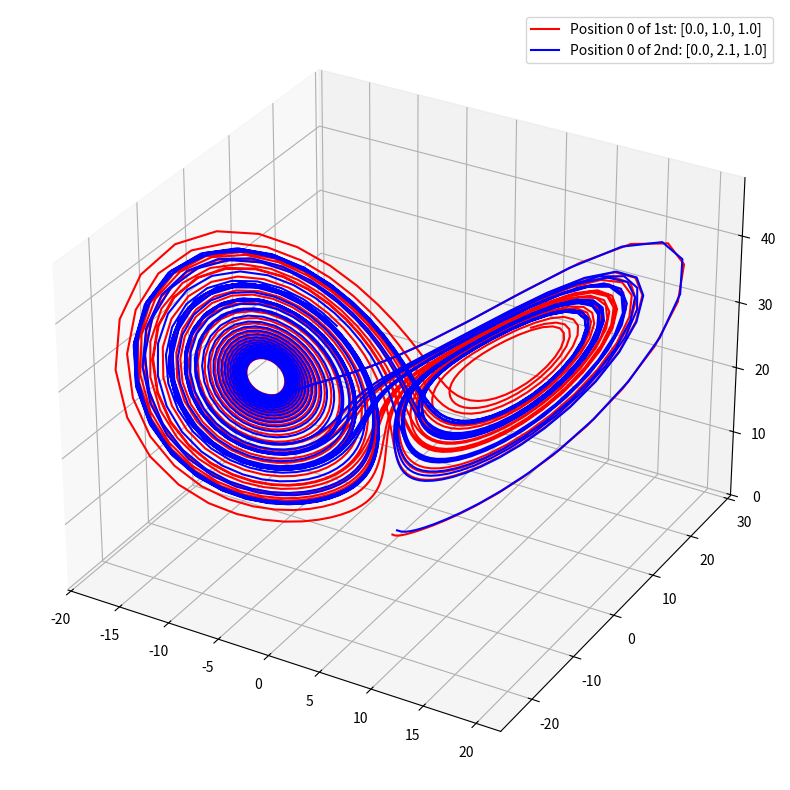

This figure's Python source:
# -------  Importing Libraries ------- #

import numpy as np 
import matplotlib.pyplot as plt 
from matplotlib.animation import FuncAnimation

from scipy.integrate import odeint

# -------  Defining the Constants of the system ------- #

N_time_points = 2001

sigma = 10
beta = 8/3
rho = 28

# -------  Solving the System Numerically ------- #

def system_of_odes(vector, t, sigma, beta, rho):
    x, y, z = vector

    d_vector = [
        sigma*(y - x),
        x*(rho - z) - y,
        x*y - beta*z
    ]

    return d_vector 


position_0_1 = [0.0, 1.0, 1.0] # Represents the 1st position at t = 0
position_0_2 = [0.0, 1 + 1.1, 1.0] # Represents the 2nd position at t = 0

time_points = np.linspace(0, 40, N_time_points) # Creating our vector of time points

# Solving for the 1st system
positions_1 = odeint(system_of_odes, position_0_1, time_points, args=(sigma, beta, rho))
x_sol_1, y_sol_1, z_sol_1 = positions_1[:, 0], positions_1[:, 1], positions_1[:, 2]

# Solving for the 2nd system
positions_2 = odeint(system_of_odes, position_0_2, time_points, args=(sigma, beta, rho))
x_sol_2, y_sol_2, z_sol_2 = positions_2[:, 0], positions_2[:, 1], positions_2[:, 2]

# -------  Plotting the solutions ------- #

fig, ax = plt.subplots(figsize=(10, 10), subplot_kw={'projection':'3d'})

lorenz_plt_1, = ax.plot(x_sol_1, y_sol_1, z_sol_1, 'red', label=f'Position 0 of 1st: {position_0_1}')
lorenz_plt_2, = ax.plot(x_sol_2, y_sol_2, z_sol_2, 'blue',label=f'Position 0 of 2nd: {position_0_2}')

plt.legend()

# -------  Animating the solutions ------- #

def update(frame):

    # Displaying only 100 elements of our solution array, that automatically updates with `frame`
    lower_lim = max(0, frame - 100)

    x_current_1 = x_sol_1[lower_lim:frame+1]
    y_current_1 = y_sol_1[lower_lim:frame+1]
    z_current_1 = z_sol_1[lower_lim:frame+1]

    x_current_2 = x_sol_2[lower_lim:frame+1]
    y_current_2 = y_sol_2[lower_lim:frame+1]
    z_current_2 = z_sol_2[lower_lim:frame+1]


    # Updating the plot with our new data
    lorenz_plt_1.set_data(x_current_1, y_current_1)
    lorenz_plt_1.set_3d_properties(z_current_1) 


    lorenz_plt_2.set_data(x_current_2, y_current_2)
    lorenz_plt_2.set_3d_properties(z_current_2)  

    #ax.view_init(elev=10., azim=0.5*frame) 

    # Update the title
    ax.set_title(f'time: {40*frame/N_time_points:.2f} [unit of time]')

    return lorenz_plt_1, lorenz_plt_2

# Running the simulation
animation = FuncAnimation(fig, update, frames=len(time_points), interval=25, blit=False)
plt.show()
